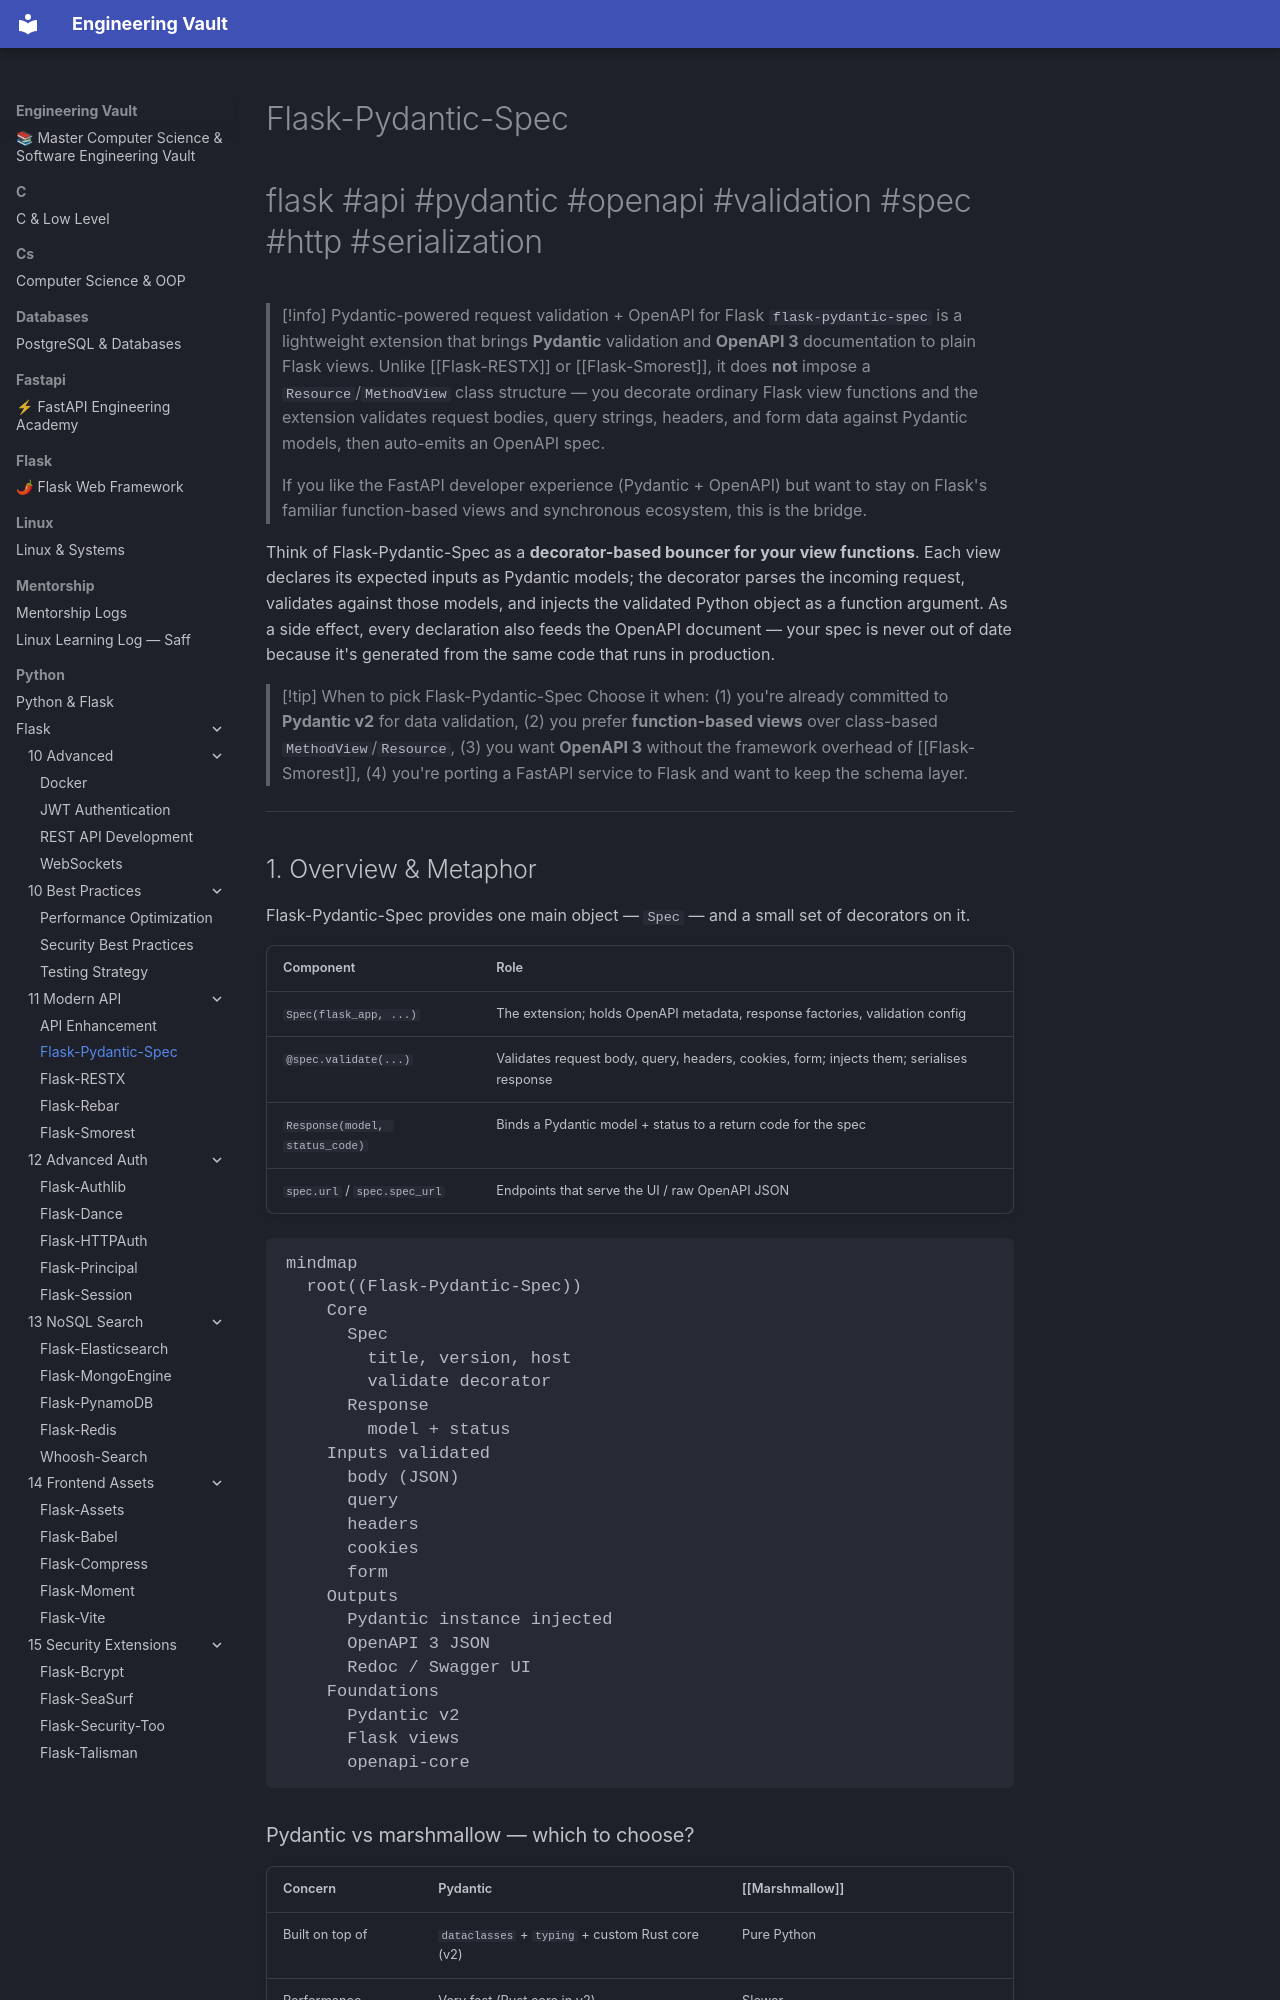

repository: Saff9/engineering-vault · page: python/Flask/11-Modern-API/Flask-Pydantic-Spec/index.html · generator: mkdocs

---
title: Flask-Pydantic-Spec
tags:
  - flask
  - api
  - pydantic
  - openapi
  - validation
  - spec
  - http
  - serialization
aliases:
  - FlaskPydanticSpec
  - Flask Pydantic Spec
  - flask_pydantic_spec
  - pydantic-spec
related:
  - "[[Marshmallow]]"
  - "[[Flask-RESTX]]"
  - "[[Flask-Smorest]]"
  - "[[Flask-RESTful]]"
  - "[[Flask-JWT-Extended]]"
created: 2024-01-20
updated: 2024-01-20
---

# Flask-Pydantic-Spec

#flask #api #pydantic #openapi #validation #spec #http #serialization

> [!info] Pydantic-powered request validation + OpenAPI for Flask
> `flask-pydantic-spec` is a lightweight extension that brings **Pydantic** validation and **OpenAPI 3** documentation to plain Flask views. Unlike [[Flask-RESTX]] or [[Flask-Smorest]], it does **not** impose a `Resource`/`MethodView` class structure — you decorate ordinary Flask view functions and the extension validates request bodies, query strings, headers, and form data against Pydantic models, then auto-emits an OpenAPI spec.
>
> If you like the FastAPI developer experience (Pydantic + OpenAPI) but want to stay on Flask's familiar function-based views and synchronous ecosystem, this is the bridge.

Think of Flask-Pydantic-Spec as a **decorator-based bouncer for your view functions**. Each view declares its expected inputs as Pydantic models; the decorator parses the incoming request, validates against those models, and injects the validated Python object as a function argument. As a side effect, every declaration also feeds the OpenAPI document — your spec is never out of date because it's generated from the same code that runs in production.

> [!tip] When to pick Flask-Pydantic-Spec
> Choose it when: (1) you're already committed to **Pydantic v2** for data validation, (2) you prefer **function-based views** over class-based `MethodView`/`Resource`, (3) you want **OpenAPI 3** without the framework overhead of [[Flask-Smorest]], (4) you're porting a FastAPI service to Flask and want to keep the schema layer.

---
